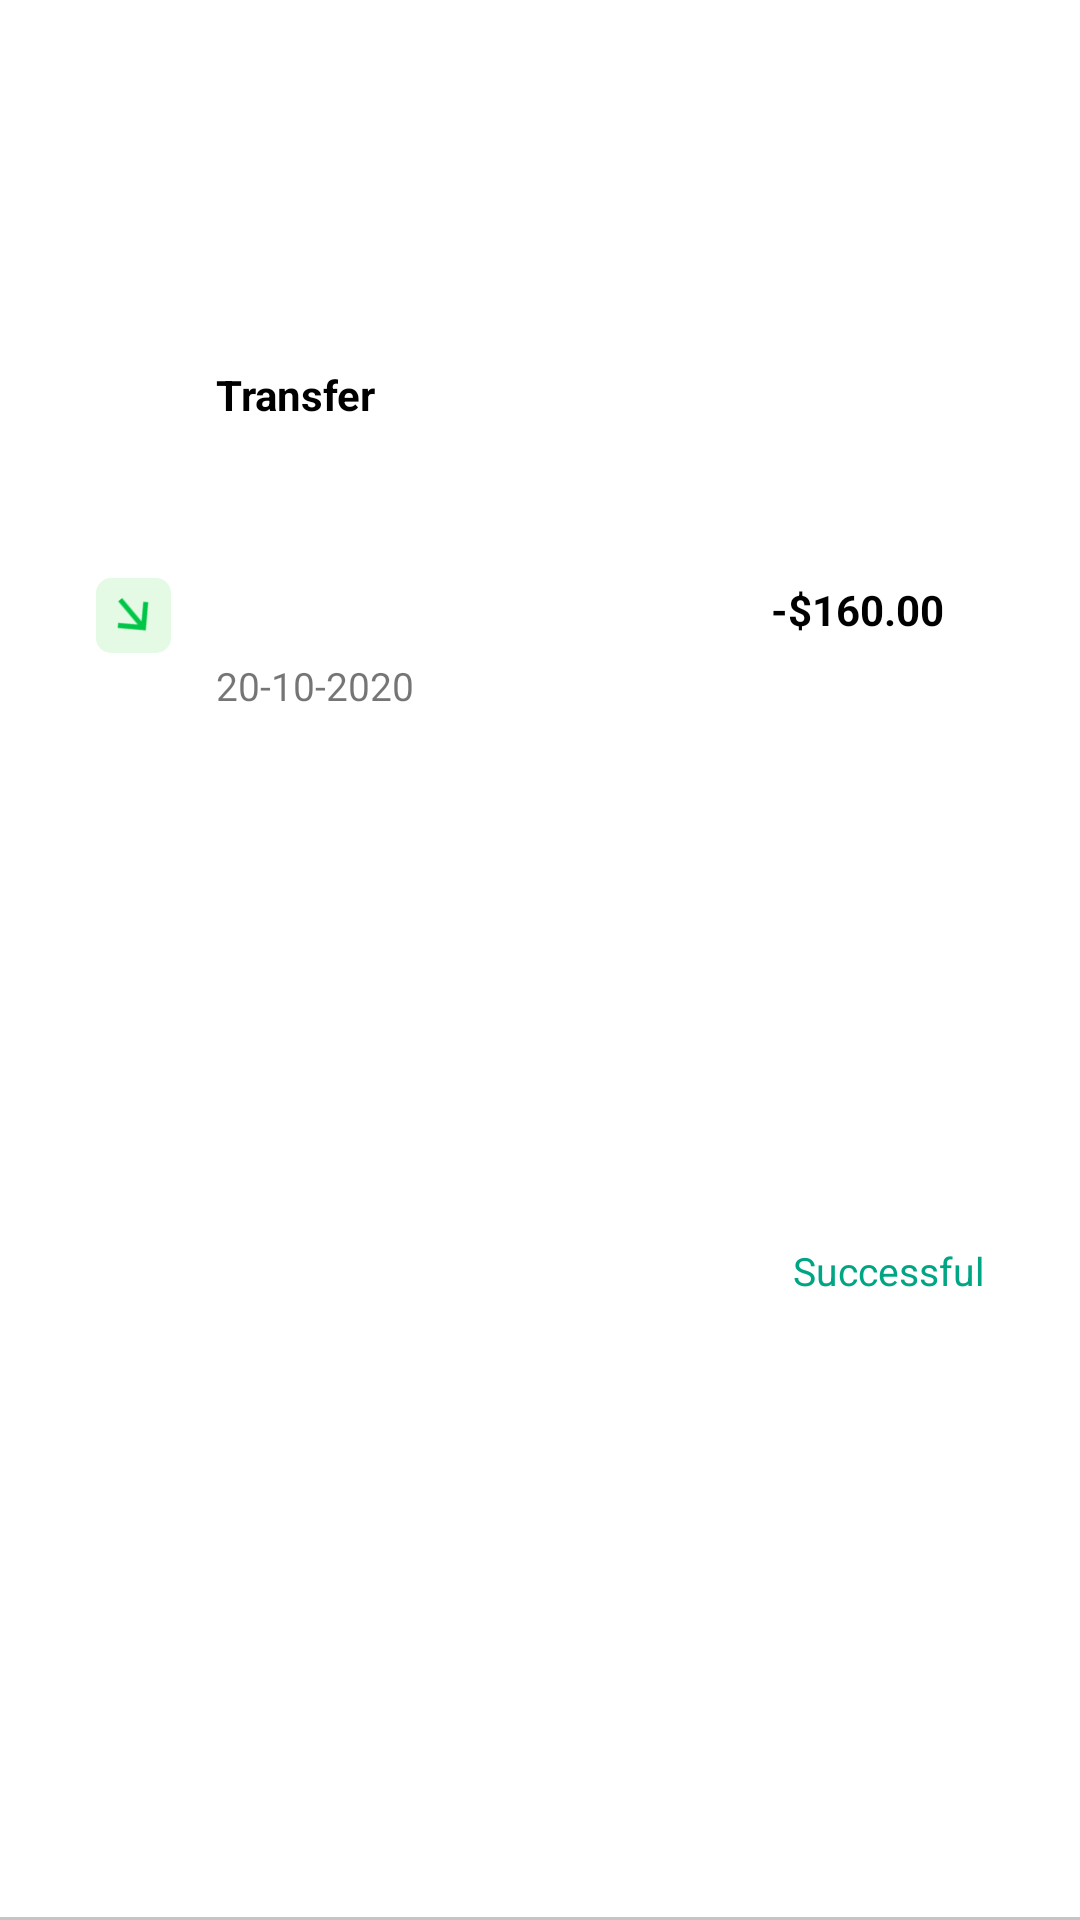

Write the Android layout XML for this screen, with the resource values it uses.
<!-- AndroidManifest.xml: application theme Theme.BanklyMobile -->
<!-- res/layout/credit_list.xml -->
<?xml version="1.0" encoding="utf-8"?>
<androidx.constraintlayout.widget.ConstraintLayout xmlns:android="http://schemas.android.com/apk/res/android"
    xmlns:app="http://schemas.android.com/apk/res-auto"
    xmlns:tools="http://schemas.android.com/tools"
    android:layout_width="match_parent"
    android:layout_height="70dp">

    <FrameLayout
        android:id="@+id/bckbtn"
        android:layout_width="25dp"
        android:layout_height="25dp"
        android:layout_gravity="center|start"
        android:layout_marginStart="32dp"
        android:background="@drawable/green_trans_bg"
        app:layout_constraintBottom_toBottomOf="@+id/ctransAmount"
        app:layout_constraintStart_toStartOf="parent"
        app:layout_constraintTop_toTopOf="@+id/ctransAmount"
        app:layout_constraintVertical_bias="0.285">


        <ImageView
            android:id="@+id/imageView"
            android:layout_width="20dp"
            android:layout_height="20dp"
            android:layout_gravity="center"
            android:rotation="140"
            app:srcCompat="@drawable/ic_credit_arr" />
    </FrameLayout>

    <TextView
        android:id="@+id/ctransname"
        android:layout_width="wrap_content"
        android:layout_height="wrap_content"
        android:layout_marginStart="72dp"
        android:layout_marginTop="8dp"
        android:text="Transfer"
        android:textColor="@color/black"
        android:textSize="14dp"
        android:textStyle="bold"
        app:layout_constraintBottom_toBottomOf="parent"
        app:layout_constraintStart_toStartOf="parent"
        app:layout_constraintTop_toTopOf="parent"
        app:layout_constraintVertical_bias="0.186" />


    <View
        android:id="@+id/view"
        android:layout_width="wrap_content"
        android:layout_height="1dp"
        android:background="#C5C5C5"
        app:layout_constraintBottom_toBottomOf="parent"
        app:layout_constraintEnd_toEndOf="parent"
        app:layout_constraintHorizontal_bias="0.555"
        app:layout_constraintStart_toStartOf="parent"
        app:layout_constraintTop_toTopOf="parent"
        app:layout_constraintVertical_bias="1.0" />

    <TextView
        android:id="@+id/ctransAmount"
        android:layout_width="71dp"
        android:layout_height="@dimen/dimen_21"
        android:layout_marginEnd="32dp"
        android:text="-$160.00"
        android:textColor="@color/black"
        android:textSize="14dp"
        android:textStyle="bold"
        app:layout_constraintBottom_toBottomOf="parent"
        app:layout_constraintEnd_toEndOf="parent"
        app:layout_constraintTop_toTopOf="parent"
        app:layout_constraintVertical_bias="0.313" />

    <TextView
        android:id="@+id/ctransStats"
        android:layout_width="wrap_content"
        android:layout_height="wrap_content"
        android:layout_marginTop="5dp"
        android:layout_marginBottom="12dp"
        android:text="Successful"
        android:textColor="#00A584"
        android:textSize="13dp"
        app:layout_constraintBottom_toTopOf="@+id/view"
        app:layout_constraintEnd_toEndOf="@+id/ctransAmount"
        app:layout_constraintTop_toBottomOf="@+id/ctransAmount" />

    <TextView
        android:id="@+id/cdate"
        android:layout_width="wrap_content"
        android:layout_height="wrap_content"
        android:layout_marginTop="5dp"
        android:text="20-10-2020"
        android:textSize="13dp"
        app:layout_constraintBottom_toTopOf="@+id/view"
        app:layout_constraintStart_toStartOf="@+id/ctransname"
        app:layout_constraintTop_toBottomOf="@+id/ctransAmount"
        app:layout_constraintVertical_bias="0.0" />
</androidx.constraintlayout.widget.ConstraintLayout>
<!-- resources referenced by this layout -->
<resources>
  <color name="black">#FF000000</color>
  <dimen name="dimen_21">21dp</dimen>
  <!-- drawable green_trans_bg (drawable) -->
  <?xml version="1.0" encoding="utf-8"?>
  <shape xmlns:android="http://schemas.android.com/apk/res/android">
  
      <solid android:color="#E5FAE4"/>
      <corners  android:radius="5dp"/>
  </shape>
  <!-- drawable ic_credit_arr (drawable) -->
  <vector android:height="24dp" android:tint="#00C648"
      android:viewportHeight="24" android:viewportWidth="24"
      android:width="24dp" xmlns:android="http://schemas.android.com/apk/res/android">
      <path android:fillColor="@android:color/white" android:pathData="M4,12l1.41,1.41L11,7.83V20h2V7.83l5.58,5.59L20,12l-8,-8 -8,8z"/>
  </vector>
  <style name="Theme.BanklyMobile" parent="Theme.MaterialComponents.DayNight.NoActionBar">
          
          <item name="colorPrimary">@color/purple_500</item>
          <item name="colorPrimaryVariant">@color/purple_700</item>
          <item name="colorOnPrimary">@color/white</item>
          
          <item name="colorSecondary">@color/teal_200</item>
          <item name="colorSecondaryVariant">@color/teal_700</item>
          <item name="colorOnSecondary">@color/black</item>
          
          <item name="android:statusBarColor" tools:targetApi="l">?attr/colorOnSecondary</item>
          
      </style>
  <color name="purple_500">#FF6200EE</color>
  <color name="purple_700">#FF3700B3</color>
  <color name="white">#FFFFFFFF</color>
  <color name="teal_200">#FF03DAC5</color>
  <color name="teal_700">#FF018786</color>
</resources>
